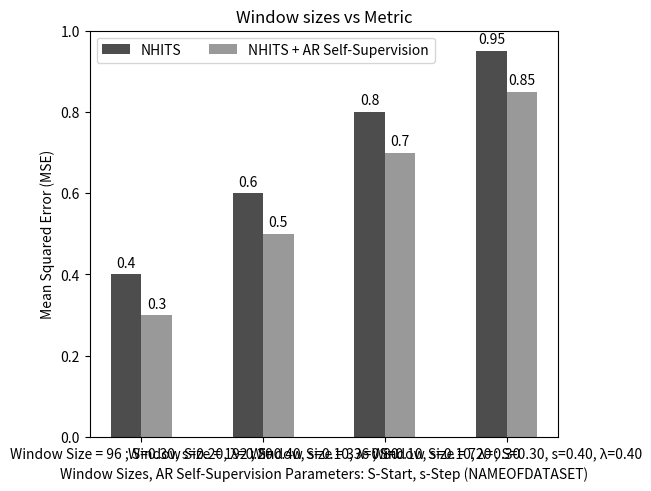

This chart was generated by the following Python code:
import matplotlib.pyplot as plt
import numpy as np

from pprint import pprint

from collections import OrderedDict

# sample: [[start, step, MAE, lambda]...]
def plot_self_supervision_bar_graph(sample, window_size, save_path="fig.png", mse=False):

    #xlabels = ["START=%.2f\nSTEP=%.2f" % (x[0], x[1]) for x in sample]
    xlabels = ["S=%.2f\ns=%.2f\nλ=%.2f" % (x[0], x[1], x[-1]) for x in sample]

    weight_counts = {
        "START": np.array([x[2] * x[0] for x in sample]),
    }

    n = 0
    while (not all([x[0]+n*x[1] >= 1 for x in sample])):
        array = []
        for idx in range(len(sample)):
            if sample[idx][0] + n * sample[idx][1] >= 1:
                array.append(0)
            else:
                if sample[idx][0] + (n+1)*sample[idx][1] > 1:
                    array.append(sample[idx][2] * (1-(sample[idx][0]+n*sample[idx][1])))
                else:
                    array.append(sample[idx][2] * sample[idx][1])
        
        weight_counts.update({"STEP_%d" % n: np.array(array)})
        n += 1

    width = 0.5

    fig, ax = plt.subplots()
    bottom = np.zeros(len(sample))

    colors = [(0.6,0.6,0.6,1), (0.3,0.3,0.3,1)]
    idx = 0

    for boolean, weight_count in weight_counts.items():
        p = ax.bar(xlabels, weight_count, width, label=boolean, bottom=bottom, color=colors[idx])
        idx = (idx+1) % 2
        bottom += weight_count

    ax.set_title("Self-Supervision Time Windows (size=%d) vs Mean %s Error\n(Ascending order of performance)" % (window_size, "Squared" if mse else "Average"))
    #ax.legend(loc="upper right")
    
    plt.ylabel("Mean Average Error (MAE)" if not mse else "Mean Squared Error (MSE)")

    plt.xticks(fontsize = 8) 
    props = dict(boxstyle='round', facecolor='grey', alpha=0.15)
    plt.text(0.9, 0.036, "S: START\ns: STEP", fontsize=8, transform=plt.gcf().transFigure, bbox=props)
   
    print ("Saving %s!" % save_path)
    plt.savefig(save_path)

def compare_best(window_size_samples_dict, dataset="NAMEOFDATASET", mse=True):
    # window_size_samples_dict (OrderedDict): Dictionary of window size keys: samples values, samples: [original, sota]
    # original, sota: [start, step, MAE, lambda]
    
    keys = list(window_size_samples_dict.keys())

    xlabels = ["Window Size = %d ; S=%.2f, s=%.2f, λ=%.2f" % (keys[idx], 
                                                             window_size_samples_dict[keys[idx]][1][0],
                                                             window_size_samples_dict[keys[idx]][1][1],
                                                             window_size_samples_dict[keys[idx]][1][-1],
                                                             ) 
                                                             for idx in range(len(keys))]

    metrics = {
        'NHITS': [window_size_samples_dict[key][0][2] for key in keys],
        'NHITS + AR Self-Supervision': [window_size_samples_dict[key][1][2] for key in keys],
    }

    x = np.arange(len(xlabels))  # the label locations
    width = 0.25  # the width of the bars
    multiplier = 1

    fig, ax = plt.subplots(layout='constrained')
    
    colors = [(0.3,0.3,0.3,1), (0.6,0.6,0.6,1)]
    for idx, (attribute, measurement) in enumerate(metrics.items()):
        offset = width * multiplier
        rects = ax.bar(x + offset, measurement, width, label=attribute, color=colors[idx])
        ax.bar_label(rects, padding=3)
        multiplier += 1

    # Add some text for labels, title and custom x-axis tick labels, etc.
    ax.set_ylabel('Mean Average Error (MAE)' if not mse else 'Mean Squared Error (MSE)')
    ax.set_xlabel('Window Sizes, AR Self-Supervision Parameters: S-Start, s-Step (%s)' % dataset)
    ax.set_title('Window sizes vs Metric')
    ax.set_xticks(x + width*1.5, xlabels)
    ax.legend(loc='upper left', ncols=len(metrics))
    
    max_val = max(max(metrics['NHITS']), max(metrics['NHITS + AR Self-Supervision']))
    ax.set_ylim([0,int(max_val*1.1)])

    #props = dict(boxstyle='round', facecolor='grey', alpha=0.15)
    #plt.text(0.924, 0.028, "S: START\ns: STEP", fontsize=8, transform=plt.gcf().transFigure, bbox=props)
    #plt.show()
    plt.savefig(dataset + str(np.random.randint(100)) + '.png')

if __name__ == "__main__":
    
    #sample = [[0.1, 0.2, 0.3], [0.2, 0.4, 0.28], [0.4, 0.1, 0.25], [0.2, 0.15, 0.4], [0.3,0.12,0.5]]
    #plot_self_supervision_bar_graph(sample)
    
    D = OrderedDict({
            96: [[1,1,0.4,0.5], [0.3,0.2,0.3,0.2]],
            192: [[1,1,0.6,0.5], [0.4,0.1,0.5,0.8]],
            336: [[1,1,0.8,0.5], [0.1,0.1,0.7,0.3]],
            720: [[1,1,0.95,0.5], [0.3,0.4,0.85,0.4]],
        })
    compare_best(D)
